Run: headless pygame with SDL's dummy video driver; simulated clock (each Clock.tick advances the game by its frame time, no real sleeping); random seed 0; keys injected as events and as key.get_pressed() state; mouse plan: one left click at the window centre at the start of phase 2, then a move to the lower-right quarter at the start of phase 3.
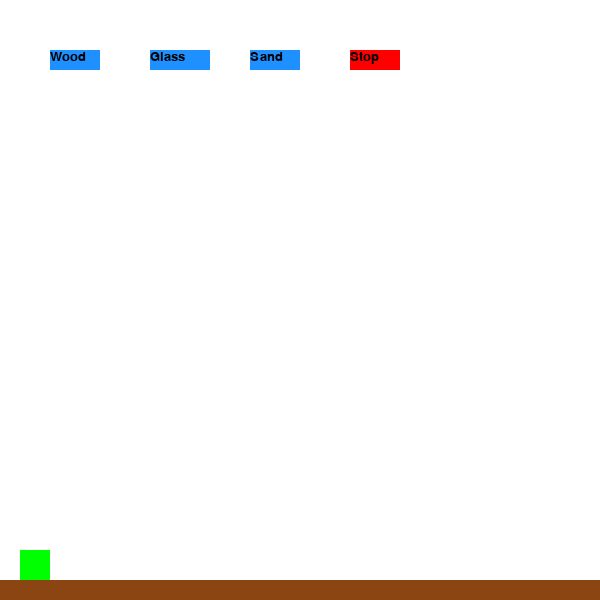
Frame 1 of 4 · flips 1–60 · no input
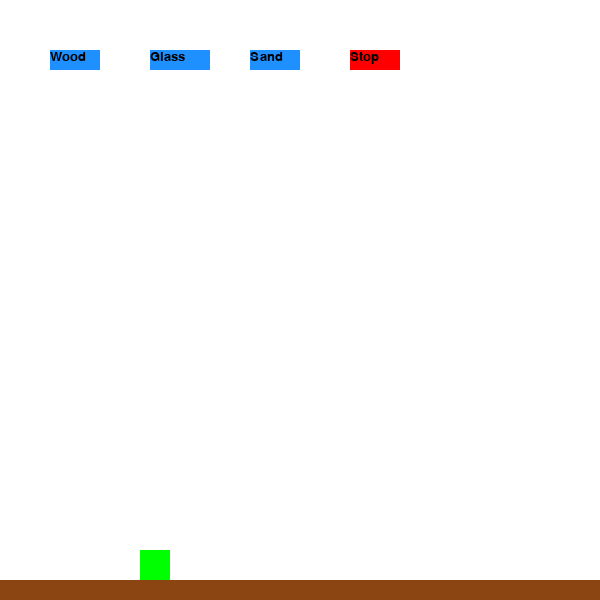
Frame 2 of 4 · flips 61–180 · clicked the window centre · tapped SPACE, RETURN · held RIGHT (→), D
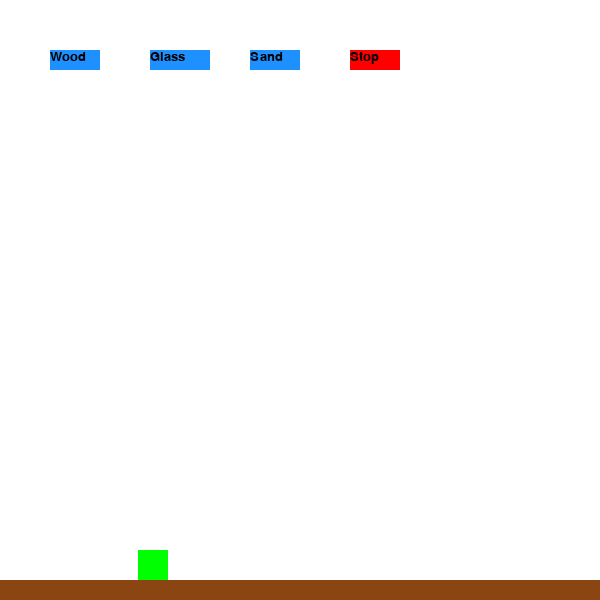
Frame 3 of 4 · flips 181–300 · moved the mouse to the lower-right quarter · held DOWN (↓), S
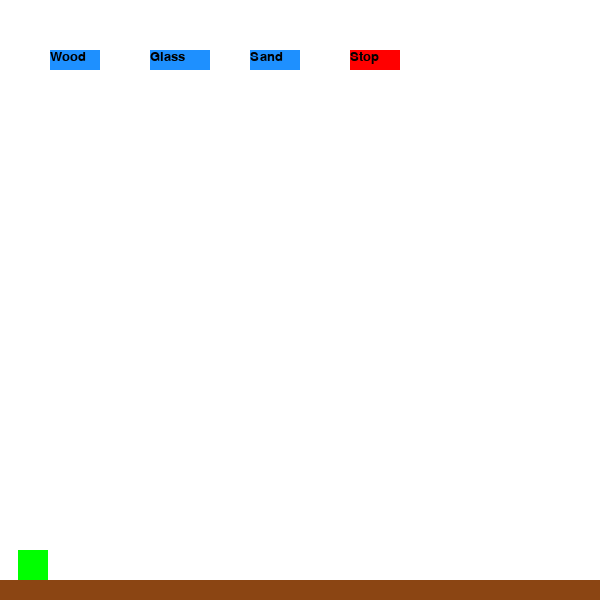
Frame 4 of 4 · flips 301–420 · held LEFT (←), A, UP (↑), W

The pygame program that drew these frames:

import pygame
from pygame.locals import *
vec=pygame.math.Vector2
class FrictionSurf(pygame.sprite.Sprite):
    def __init__(self, color, friction, bounce):
        super().__init__()
        WIDTH=600
        HEIGHT=600
        self.friction=friction
        self.surf=pygame.Surface((WIDTH,20))
        self.surf.fill(color)
        self.rect=self.surf.get_rect(bottomleft=(0,HEIGHT))
        self.bounce=bounce


class Body(pygame.sprite.Sprite):
    def __init__(self, velocity, acceleration, position, color, size, fixed_acc=0.5):
        super().__init__()
        self.surf=pygame.Surface(size)
        self.surf.fill(color)
        self.pos=vec(position)
        self.rect=self.surf.get_rect(bottomright=(self.pos))
        self.vel=vec(velocity)
        self.acc=vec(acceleration)
        self.ACC=fixed_acc
        self.jumping=False

        
    def changevel(self,surface):
        if pygame.sprite.spritecollideany(self,surface):
            if self.vel.y!=0:
                self.vel.y =0

            

    def move(self):
        pk=pygame.key.get_pressed()
        if pk[K_LEFT]:
            self.acc.x = -self.ACC
        if pk[K_RIGHT]:
            self.acc.x = self.ACC
        self.acc.x += self.vel.x * self.friction
        self.vel += self.acc
        if not self.vel==0:
            self.pos += self.vel + 0.5 * self.acc
            self.rect.bottomright=self.pos
        if self.rect.x<0:
            self.rect.x=0
        if self.rect.x>600:
            self.rect.x=600

        
                
        
#wood=FrictionSurf(brown,-0.5,0.1)               
#glass=FrictionSurf(blue,-0.2,0.5)
#sand=FrictionSurf(yellow, -0.7,0.7)
def simulate():
    pygame.init()
    
    clock=pygame.time.Clock()

    black=(0,0,0)
    brown=(139,69,19)
    green=(0,255,0)
    red=(255,0,0)
    blue=(30,144,255)
    white=(255,255,255)
    yellow=(255,255,0)
    grey=(192,192,192)
    screen=pygame.display.set_mode((600,600))
    WIDTH=screen.get_width()
    HEIGHT=screen.get_height()
    sprites=pygame.sprite.Group()
    font=pygame.font.SysFont('Courier',20)
    w=font.render('Wood',True,black)
    g=font.render('Glass',True,black)
    s=font.render('Sand',True,black)
    t=font.render('Stop',True,black)
    b=Body(vec(0,0),vec(0,0),(50,HEIGHT-20),green,(30,30))
    wood=FrictionSurf(brown,-0.5,0.1)
    b.friction=wood.friction
    sprites=pygame.sprite.Group(b)
    obs=pygame.sprite.Group(wood)
    b.friction=wood.friction
    while True:
        for event in pygame.event.get():
            if event.type==QUIT:
                pygame.quit()
                return
            if event.type==MOUSEBUTTONDOWN:
                if 50<mouse[0]<100 and 50<mouse[1]<70:
                    wood=FrictionSurf(brown,-0.5,0.1)
                    b.friction=wood.friction
                if 150<mouse[0]<210 and 50<mouse[1]<70:
                    wood=FrictionSurf(blue,-0.2,0.5)
                    b.friction=wood.friction
                if 250<mouse[0]<300 and 50<mouse[1]<70:
                    wood=FrictionSurf(yellow, -0.7,0.7)
                    b.friction=wood.friction
                if 350<mouse[0]<400 and 50<mouse[1]<70:
                    pygame.quit()
                    return
        screen.fill(white)
        pygame.draw.rect(screen,blue,[50,50,50,20])
        screen.blit(w,(50,50))
        pygame.draw.rect(screen,blue,[150,50,60,20])
        screen.blit(g,(150,50))
        pygame.draw.rect(screen,blue,[250,50,50,20])
        screen.blit(s,(250,50))
        pygame.draw.rect(screen,red,[350,50,50,20])
        screen.blit(t,(350,50))
        mouse=pygame.mouse.get_pos()
        b.move()
        b.changevel(obs)
        screen.blit(wood.surf,wood.rect)
        for sprite in sprites:
            screen.blit(sprite.surf,sprite.rect)
        pygame.display.update()
        clock.tick(60)

if __name__=='__main__':
    simulate()  
